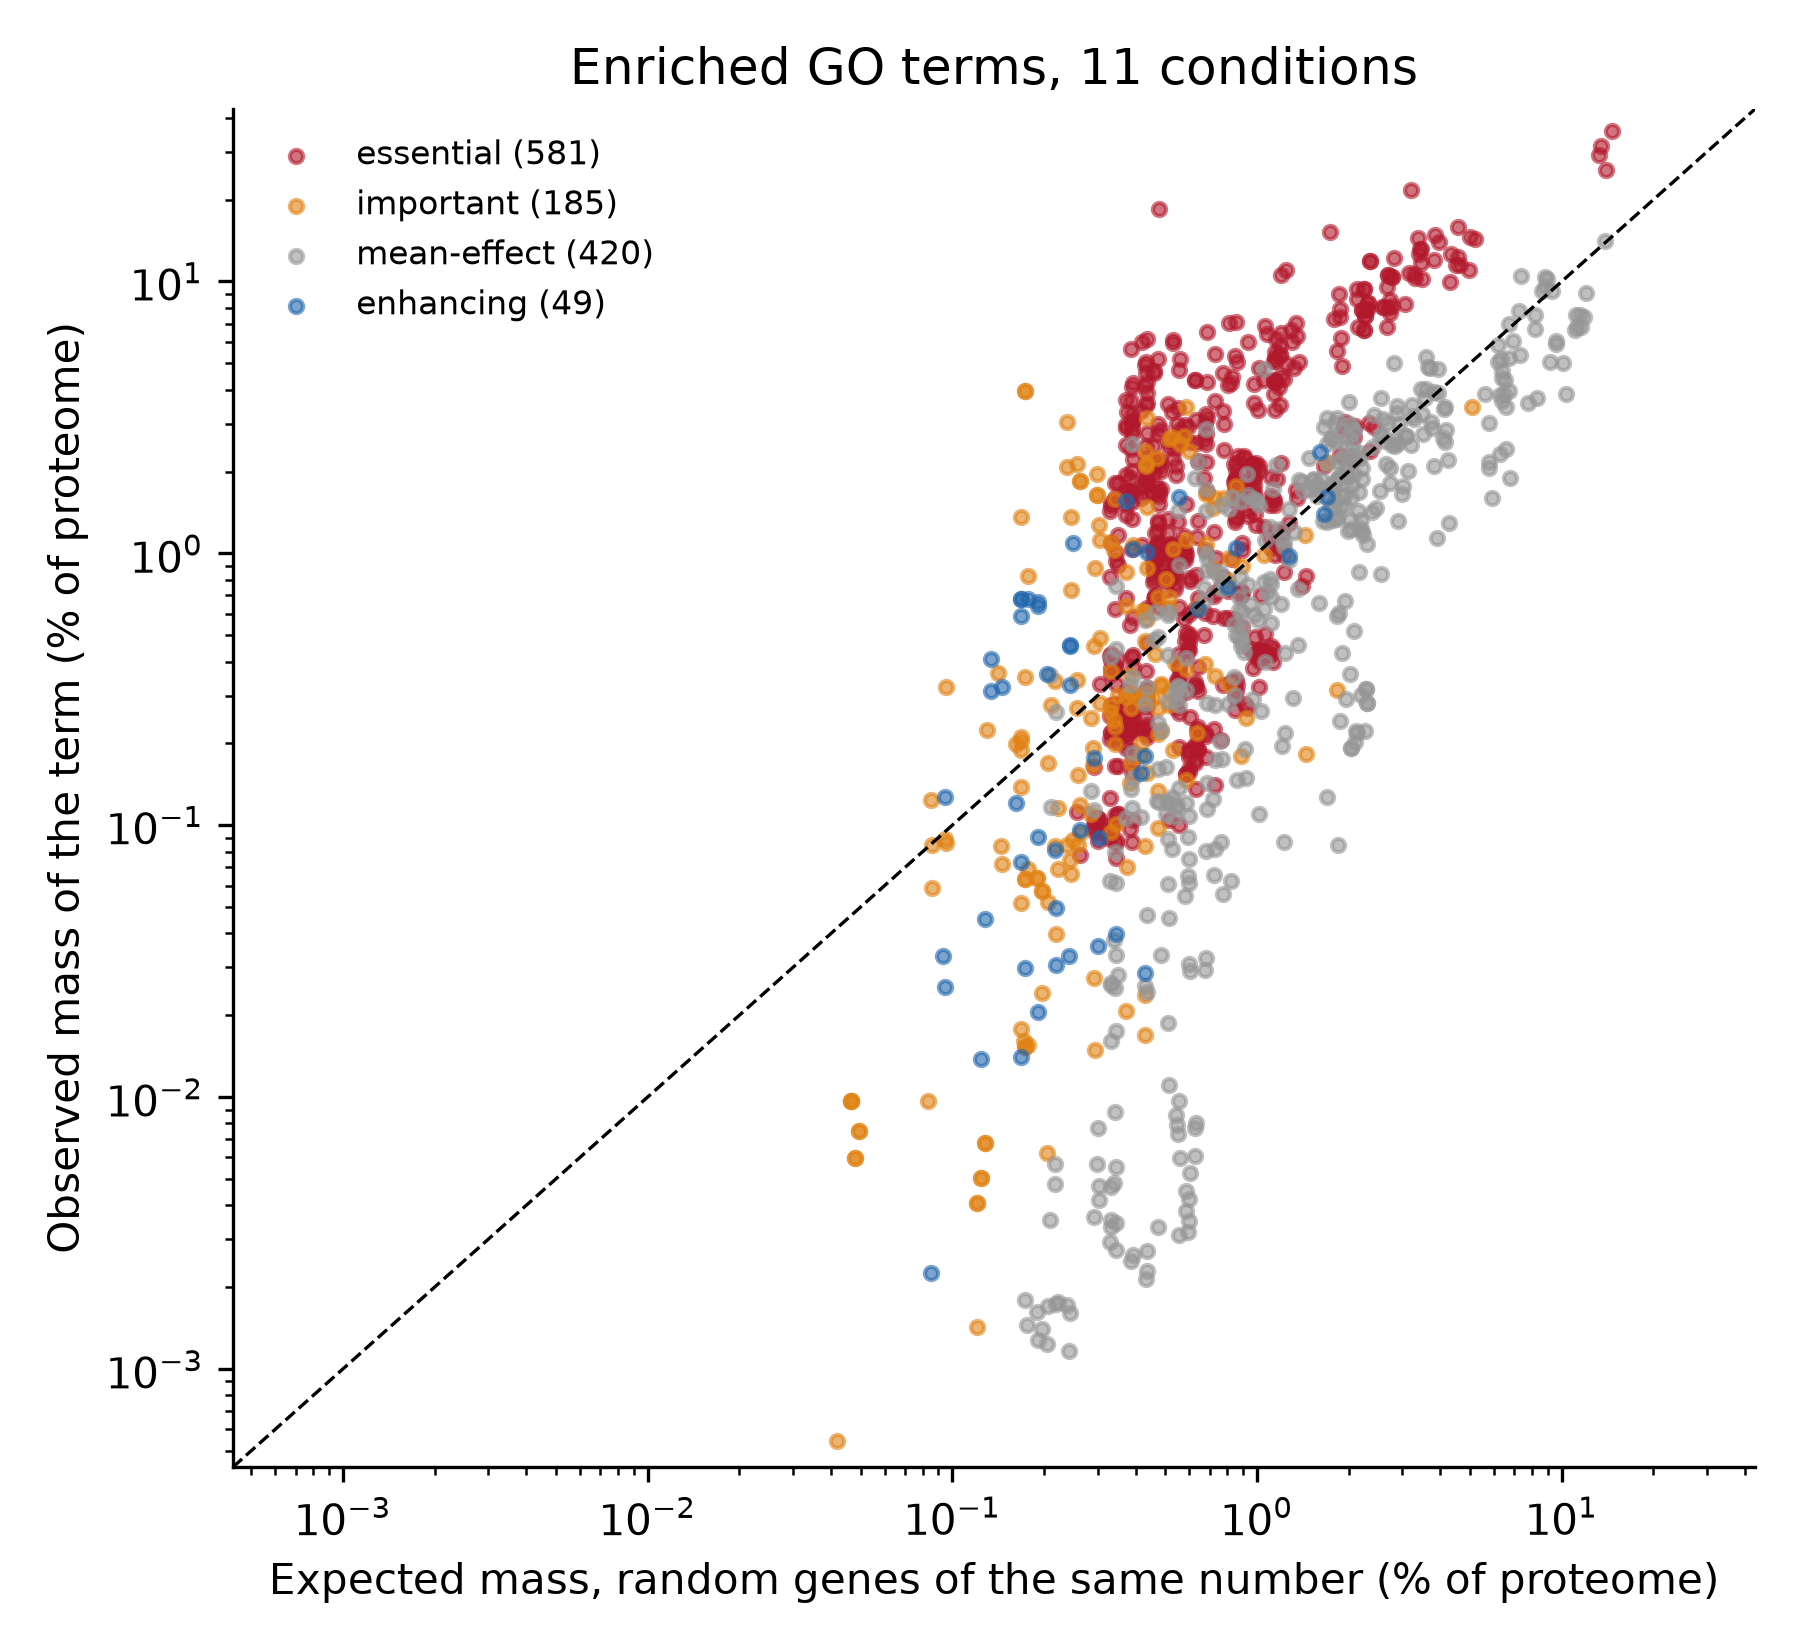

Values plotted in this chart, from the file beside it:
condition, category, GO.ID, term, n_genes_term_category, n_with_proteomics, observed_mass_%, null_all_mean_%, obs/exp_vs_all_proteins, p_vs_all (upper), p_vs_all (lower), obs/exp_vs_same_category, p_vs_category (upper), p_vs_category (lower), p_vs_all (upper)_BH, p_vs_category (upper)_BH, p_vs_all (lower)_BH, p_vs_category (lower)_BH
LB, essential, GO:0072522, purine-containing compound biosynthetic …, 15, 15, 0.6834, 0.6427, 1.063, 0.2869, 0.7132, , , , 0.6259, , 1.0, 
LB, essential, GO:0042255, ribosome assembly, 29, 29, 11.06, 1.242, 8.908, 0.0009999, 0.9991, , , , 0.07718, , 1.0, 
LB, essential, GO:0022618, protein-RNA complex assembly, 28, 28, 10.56, 1.2, 8.799, 0.0013, 0.9988, , , , 0.08449, , 1.0, 
LB, essential, GO:0042364, water-soluble vitamin biosynthetic proce…, 13, 13, 0.3808, 0.5549, 0.6864, 0.4418, 0.5583, , , , 0.7504, , 1.0, 
LB, essential, GO:0042274, ribosomal small subunit biogenesis, 11, 11, 5.166, 0.4719, 10.95, 0.0047, 0.9954, , , , 0.1235, , 1.0, 
LB, essential, GO:0008360, regulation of cell shape, 17, 13, 0.1944, 0.5549, 0.3503, 0.7057, 0.2944, , , , 0.9389, , 1.0, 
LB, essential, GO:0007059, chromosome segregation, 8, 8, 0.2094, 0.342, 0.6121, 0.4166, 0.5835, , , , 0.74, , 1.0, 
LB, essential, GO:0046677, response to antibiotic, 19, 19, 4.222, 0.8237, 5.125, 0.0113, 0.9888, , , , 0.1275, , 1.0, 
LB, essential, GO:0043093, FtsZ-dependent cytokinesis, 10, 8, 0.2804, 0.342, 0.8198, 0.33, 0.6701, , , , 0.6761, , 1.0, 
LB, essential, GO:0065008, regulation of biological quality, 27, 23, 1.394, 0.9886, 1.41, 0.188, 0.8121, , , , 0.4961, , 1.0, 
LB, essential, GO:0009252, peptidoglycan biosynthetic process, 18, 14, 0.2499, 0.6014, 0.4155, 0.6555, 0.3446, , , , 0.8936, , 1.0, 
LB, essential, GO:0022411, cellular component disassembly, 16, 16, 6.495, 0.6865, 9.461, 0.007199, 0.9929, , , , 0.1275, , 1.0, 
LB, essential, GO:0000027, ribosomal large subunit assembly, 17, 17, 5.397, 0.7298, 7.396, 0.008099, 0.992, , , , 0.1275, , 1.0, 
LB, essential, GO:0044272, sulfur compound biosynthetic process, 14, 14, 0.8151, 0.6014, 1.355, 0.2045, 0.7956, , , , 0.5218, , 1.0, 
LB, essential, GO:0051276, chromosome organization, 8, 8, 0.2505, 0.342, 0.7324, 0.3629, 0.6372, , , , 0.7002, , 1.0, 
LB, essential, GO:0006650, glycerophospholipid metabolic process, 7, 6, 0.1122, 0.2573, 0.436, 0.4841, 0.516, , , , 0.7746, , 1.0, 
LB, essential, GO:0042168, heme metabolic process, 7, 7, 0.1061, 0.2981, 0.356, 0.5793, 0.4208, , , , 0.8364, , 1.0, 
LB, essential, GO:0061024, membrane organization, 10, 9, 0.301, 0.3903, 0.7712, 0.3548, 0.6453, , , , 0.6988, , 1.0, 
LB, essential, GO:0009245, lipid A biosynthetic process, 10, 9, 0.2905, 0.3903, 0.7444, 0.3666, 0.6335, , , , 0.7041, , 1.0, 
LB, essential, GO:0008033, tRNA processing, 13, 13, 0.09995, 0.5549, 0.1801, 0.8947, 0.1054, , , , 1.0, , 0.7755, 
LB, essential, GO:0000917, division septum assembly, 10, 8, 0.2241, 0.342, 0.6552, 0.3945, 0.6056, , , , 0.7249, , 1.0, 
LB, essential, GO:0045229, external encapsulating structure organiz…, 22, 19, 0.3365, 0.8237, 0.4086, 0.7178, 0.2823, , , , 0.9468, , 1.0, 
LB, essential, GO:0008654, phospholipid biosynthetic process, 25, 23, 0.4928, 0.9886, 0.4985, 0.6689, 0.3312, , , , 0.9078, , 1.0, 
LB, essential, GO:0009165, nucleotide biosynthetic process, 14, 14, 0.4932, 0.6014, 0.8201, 0.37, 0.6301, , , , 0.7073, , 1.0, 
LB, essential, GO:0006633, fatty acid biosynthetic process, 11, 11, 1.312, 0.4719, 2.779, 0.06359, 0.9365, , , , 0.2727, , 1.0, 
LB, essential, GO:0043650, dicarboxylic acid biosynthetic process, 9, 9, 0.2945, 0.3903, 0.7547, 0.3622, 0.6379, , , , 0.7002, , 1.0, 
LB, essential, GO:0009185, ribonucleoside diphosphate metabolic pro…, 9, 9, 3.266, 0.3903, 8.369, 0.006299, 0.9938, , , , 0.1274, , 1.0, 
LB, essential, GO:0033014, tetrapyrrole biosynthetic process, 7, 7, 0.1061, 0.2981, 0.356, 0.5793, 0.4208, , , , 0.8364, , 1.0, 
LB, essential, GO:0002181, cytoplasmic translation, 41, 41, 15.27, 1.743, 8.759, 0.0002, 0.9999, , , , 0.03528, , 1.0, 
LB, essential, GO:0051301, cell division, 25, 22, 0.4466, 0.9489, 0.4706, 0.6893, 0.3108, , , , 0.9233, , 1.0, 
LB, essential, GO:0006412, translation, 75, 75, 21.72, 3.203, 6.78, 9.999000099990002e-05, 1.0, , , , 0.0247, , 1.0, 
LB, essential, GO:0006418, tRNA aminoacylation for protein translat…, 20, 20, 2.275, 0.8644, 2.632, 0.0497, 0.9504, , , , 0.2303, , 1.0, 
LB, essential, GO:0051668, localization within membrane, 13, 13, 0.4276, 0.5549, 0.7706, 0.3908, 0.6093, , , , 0.721, , 1.0, 
LB, essential, GO:0006261, DNA-templated DNA replication, 15, 14, 0.7924, 0.6014, 1.318, 0.2139, 0.7862, , , , 0.5315, , 1.0, 
LB, essential, GO:0071555, cell wall organization, 15, 12, 0.1045, 0.5131, 0.2037, 0.8577, 0.1424, , , , 1.0, , 0.9255, 
LB, essential, GO:0017148, negative regulation of translation, 9, 9, 4.098, 0.3903, 10.5, 0.0045, 0.9956, , , , 0.1235, , 1.0, 
LB, essential, GO:0010628, positive regulation of gene expression, 13, 13, 4.738, 0.5549, 8.539, 0.005499, 0.9946, , , , 0.1274, , 1.0, 
LB, essential, GO:1901293, nucleoside phosphate biosynthetic proces…, 27, 27, 1.128, 1.157, 0.9751, 0.3431, 0.657, , , , 0.6867, , 1.0, 
LB, essential, GO:0031564, transcription antitermination, 9, 9, 2.737, 0.3903, 7.013, 0.0106, 0.9895, , , , 0.1275, , 1.0, 
LB, important, GO:0042255, ribosome assembly, 7, 7, 1.639, 0.2981, 5.5, 0.0221, 0.978, 2.732, 0.114, 0.8861, 0.1494, 0.4087, 1.0, 1.0
LB, important, GO:0022618, protein-RNA complex assembly, 7, 7, 1.639, 0.2981, 5.5, 0.0221, 0.978, 2.732, 0.114, 0.8861, 0.1494, 0.4087, 1.0, 1.0
LB, important, GO:0043093, FtsZ-dependent cytokinesis, 6, 4, 0.01605, 0.1714, 0.09366, 0.7968, 0.2033, 0.04779, 0.911, 0.08909, 0.9918, 1.0, 1.0, 0.3876
LB, important, GO:0061024, membrane organization, 8, 6, 0.2696, 0.2573, 1.048, 0.2477, 0.7524, 0.5233, 0.4283, 0.5718, 0.576, 0.8762, 1.0, 1.0
LB, important, GO:0010628, positive regulation of gene expression, 6, 6, 0.3428, 0.2573, 1.332, 0.1914, 0.8087, 0.6653, 0.3462, 0.6539, 0.4997, 0.7632, 1.0, 1.0
LB, important, GO:0006310, DNA recombination, 13, 11, 0.09729, 0.4719, 0.2061, 0.8385, 0.1616, 0.1018, 0.9732, 0.0269, 1.0, 1.0, 0.9772, 0.1733
LB, important, GO:0051604, protein maturation, 9, 6, 2.127, 0.2573, 8.266, 0.009599, 0.9905, 4.128, 0.05959, 0.9405, 0.1275, 0.3143, 1.0, 1.0
LB, important, GO:0009266, response to temperature stimulus, 12, 12, 2.642, 0.5131, 5.149, 0.0159, 0.9842, 2.549, 0.1062, 0.8939, 0.134, 0.3943, 1.0, 1.0
LB, important, GO:0043244, regulation of protein-containing complex…, 6, 5, 0.2766, 0.2114, 1.309, 0.1934, 0.8067, 0.6497, 0.3411, 0.659, 0.5017, 0.7549, 1.0, 1.0
LB, important, GO:0009244, lipopolysaccharide core region biosynthe…, 9, 8, 0.1992, 0.342, 0.5823, 0.4336, 0.5665, 0.2895, 0.7118, 0.2883, 0.7474, 1.0, 1.0, 0.8505
LB, important, GO:0009314, response to radiation, 19, 17, 0.3531, 0.7298, 0.4839, 0.6271, 0.373, 0.2405, 0.9161, 0.08399, 0.8719, 1.0, 1.0, 0.374
LB, important, GO:0006417, regulation of translation, 10, 10, 2.133, 0.4335, 4.921, 0.019, 0.9811, 2.459, 0.1297, 0.8704, 0.1448, 0.4338, 1.0, 1.0
LB, important, GO:0051129, negative regulation of cellular componen…, 5, 3, 0.2232, 0.1298, 1.72, 0.1343, 0.8658, 0.872, 0.2243, 0.7758, 0.4166, 0.5981, 1.0, 1.0
LB, important, GO:0006260, DNA replication, 9, 7, 1.961, 0.2981, 6.578, 0.0136, 0.9865, 3.268, 0.09679, 0.9033, 0.1301, 0.3855, 1.0, 1.0
LB, important, GO:0090529, cell septum assembly, 8, 8, 0.2303, 0.342, 0.6733, 0.3882, 0.6119, 0.3348, 0.6535, 0.3466, 0.7202, 1.0, 1.0, 0.9394
LB, important, GO:0010629, negative regulation of gene expression, 9, 8, 1.581, 0.342, 4.621, 0.0287, 0.9714, 2.297, 0.1389, 0.8612, 0.1611, 0.45, 1.0, 1.0
LB, mean-effect, GO:0055085, transmembrane transport, 598, 224, 6.019, 9.568, 0.6291, 0.9257, 0.07439, 1.357, 0.08369, 0.9164, 1.0, 0.3588, 0.6208, 1.0
LB, mean-effect, GO:0033214, siderophore-iron import into cell, 23, 17, 0.08192, 0.7298, 0.1123, 0.9826, 0.0175, 0.2464, 0.9246, 0.07549, 1.0, 1.0, 0.214, 0.3529
LB, mean-effect, GO:0005975, carbohydrate metabolic process, 323, 192, 6.658, 8.186, 0.8134, 0.6529, 0.3472, 1.754, 0.009499, 0.9906, 0.892, 0.1708, 1.0, 1.0
LB, mean-effect, GO:0062197, cellular response to chemical stress, 62, 46, 1.639, 1.952, 0.8397, 0.4706, 0.5295, 1.815, 0.1062, 0.8939, 0.763, 0.3943, 1.0, 1.0
LB, mean-effect, GO:0015944, formate oxidation, 21, 5, 0.1164, 0.2114, 0.5508, 0.3911, 0.609, 1.173, 0.2149, 0.7852, 0.721, 0.5829, 1.0, 1.0
... 1,175 more rows
